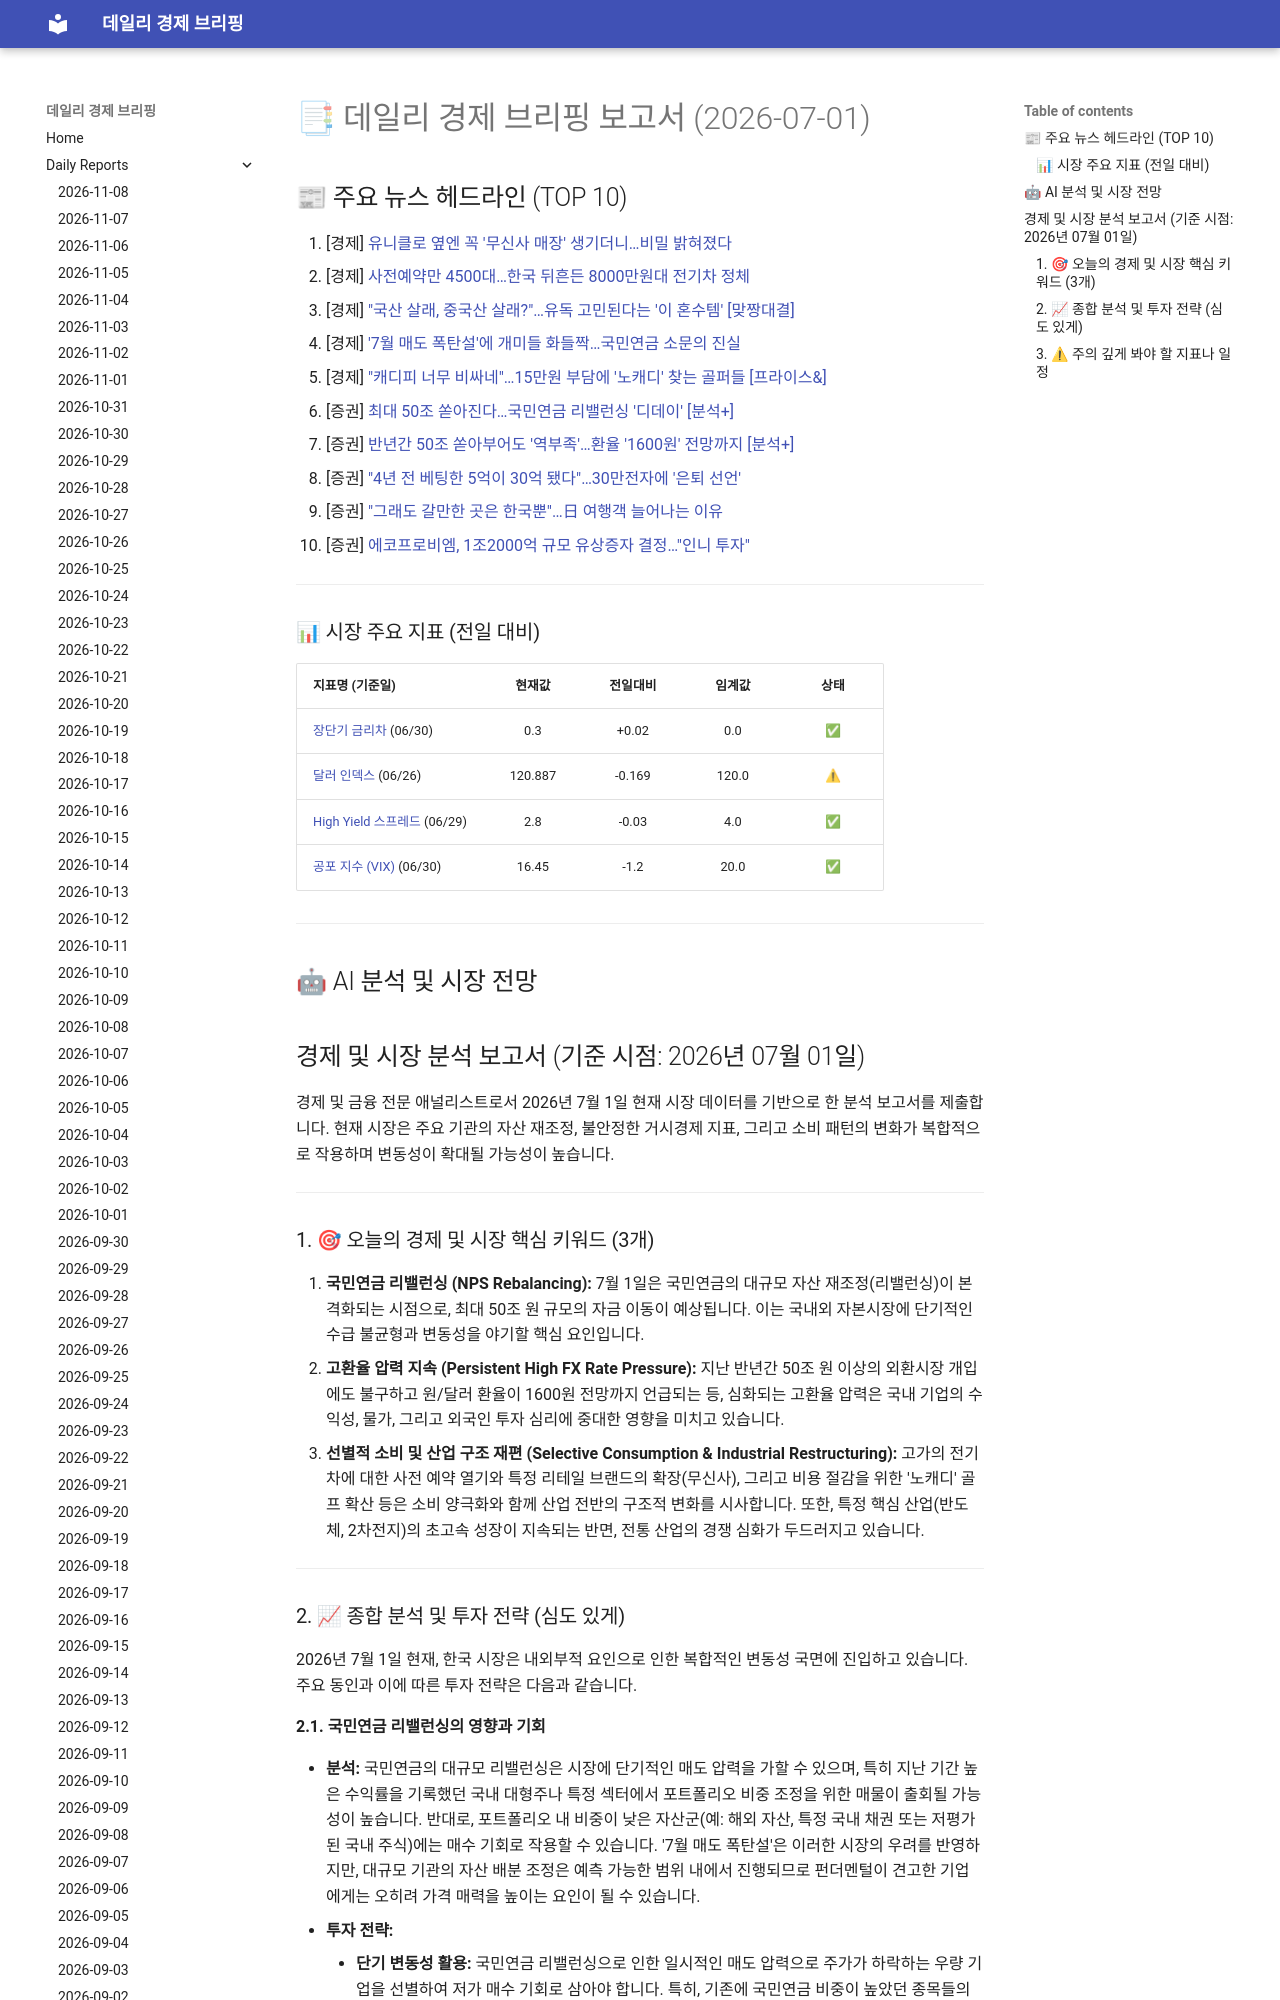

repository: 4610162/daily_news · page: reports/2026-07-01/index.html · generator: mkdocs

# 📑 데일리 경제 브리핑 보고서 (2026-07-01)

## 📰 주요 뉴스 헤드라인 (TOP 10)
1. [경제] [유니클로 옆엔 꼭 '무신사 매장' 생기더니…비밀 밝혀졌다](https://www.hankyung.com/article/2026063074521)
2. [경제] [사전예약만 4500대…한국 뒤흔든 8000만원대 전기차 정체](https://www.hankyung.com/article/202606306866g)
3. [경제] ["국산 살래, 중국산 살래?"…유독 고민된다는 '이 혼수템' [맞짱대결]](https://www.hankyung.com/article/202606010602g)
4. [경제] ['7월 매도 폭탄설'에 개미들 화들짝…국민연금 소문의 진실](https://www.hankyung.com/article/2026063074841)
5. [경제] ["캐디피 너무 비싸네"…15만원 부담에 '노캐디' 찾는 골퍼들 [프라이스&]](https://www.hankyung.com/article/202606305615i)
6. [증권] [최대 50조 쏟아진다…국민연금 리밸런싱 '디데이' [분석+]](https://www.hankyung.com/article/2026063076606)
7. [증권] [반년간 50조 쏟아부어도 '역부족'…환율 '1600원' 전망까지 [분석+]](https://www.hankyung.com/article/2026063075936)
8. [증권] ["4년 전 베팅한 5억이 30억 됐다"…30만전자에 '은퇴 선언'](https://www.hankyung.com/article/2026063077477)
9. [증권] ["그래도 갈만한 곳은 한국뿐"…日 여행객 늘어나는 이유](https://www.hankyung.com/article/2026063075231)
10. [증권] [에코프로비엠, 1조2000억 규모 유상증자 결정…"인니 투자"](https://www.hankyung.com/article/2026063076256)

---

### 📊 시장 주요 지표 (전일 대비)
| 지표명 (기준일) | 현재값 | 전일대비 | 임계값 | 상태 |
| :--- | :---: | :---: | :---: | :---: |
| [장단기 금리차](https://fred.stlouisfed.org/series/T10Y2Y) (06/30) | 0.3 | +0.02 | 0.0 | ✅ |
| [달러 인덱스](https://fred.stlouisfed.org/series/DTWEXBGS) (06/26) | 120.887 | -0.169 | 120.0 | ⚠ |
| [High Yield 스프레드](https://fred.stlouisfed.org/series/BAMLH0A0HYM2) (06/29) | 2.8 | -0.03 | 4.0 | ✅ |
| [공포 지수 (VIX)](https://finance.yahoo.com/quote/%5EVIX) (06/30) | 16.45 | -1.2 | 20.0 | ✅ |



---

## 🤖 AI 분석 및 시장 전망
